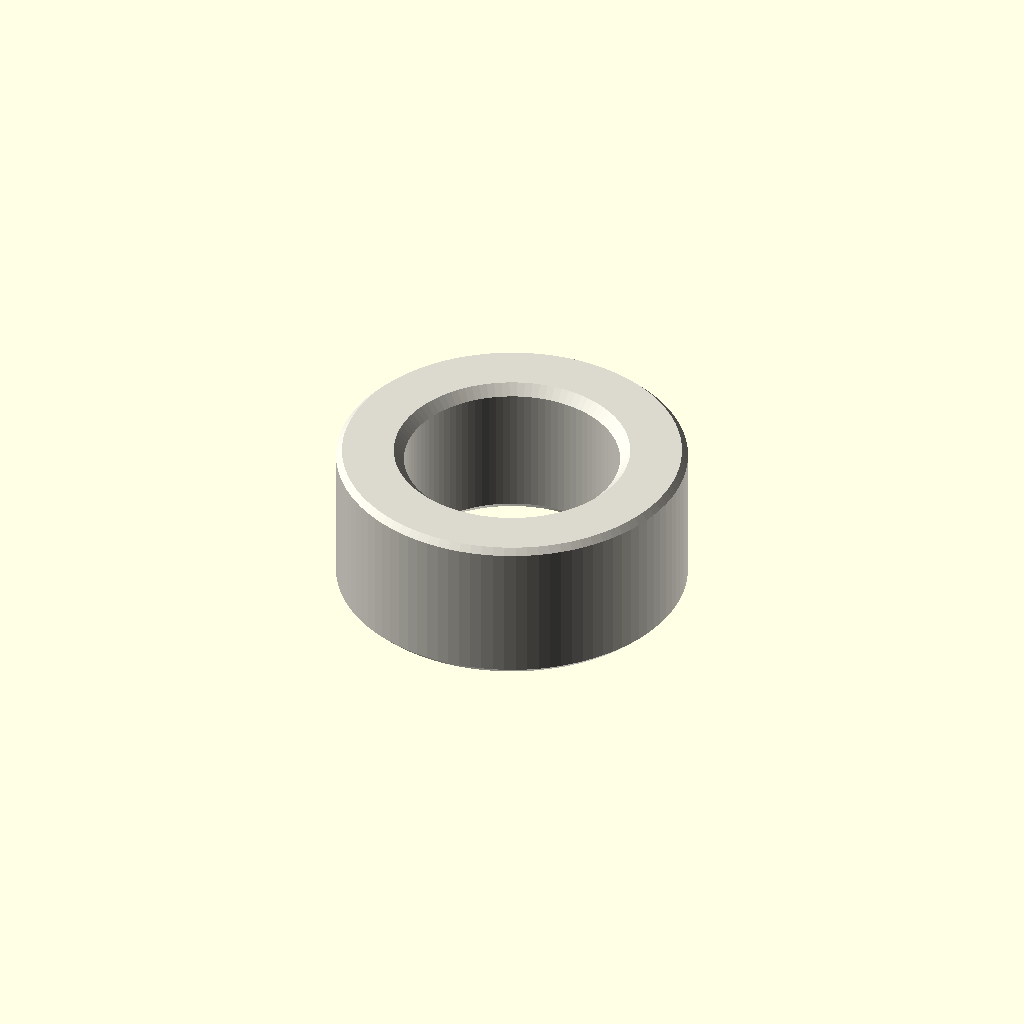
Cell 1: the model at its default parameters.
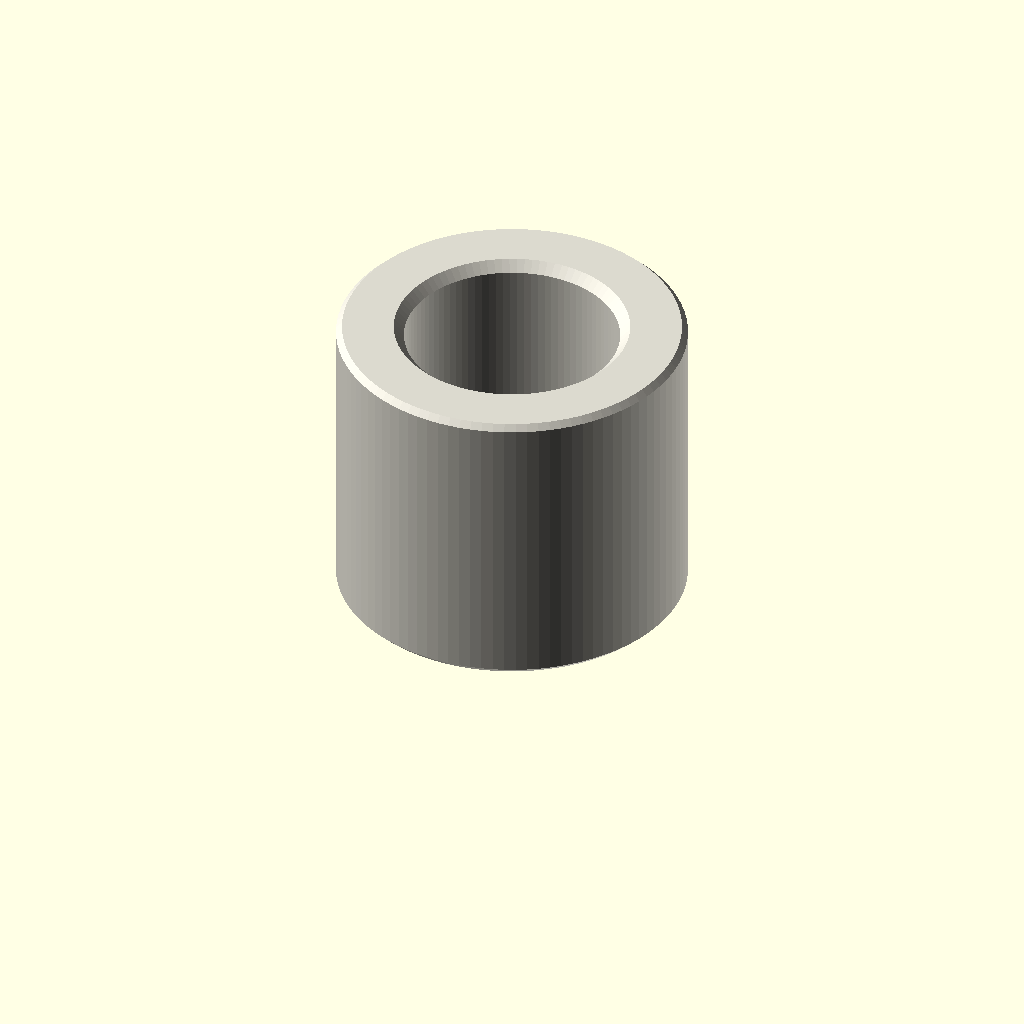
Cell 2: depth_mm = 6 (everything else at default).
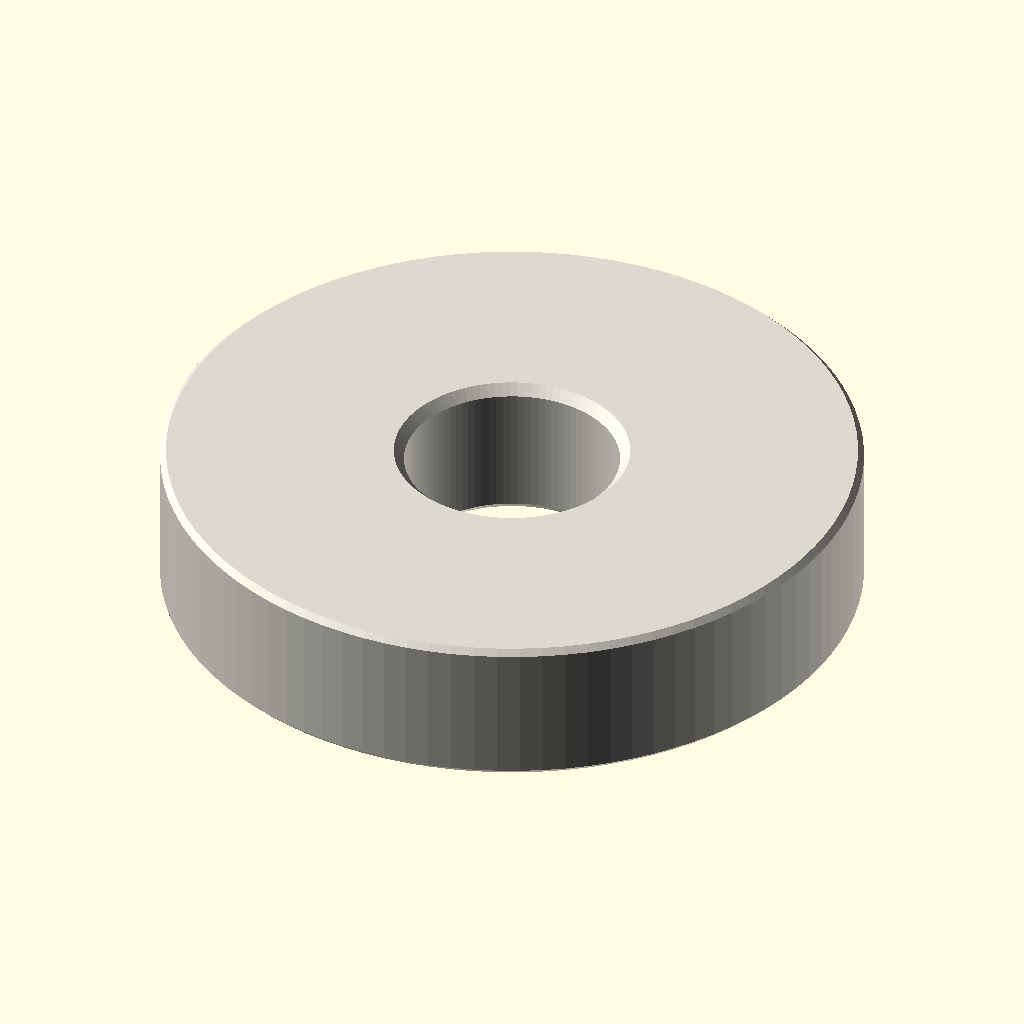
Cell 3 — outer_diameter_mm set to 14, the other parameters unchanged.
One fixed orthographic camera (rotation 55°, 0°, 25°; colour scheme Cornfield) for every cell.
Source of the model, parts/hardware_spacer_m4_nylon_white_7_mm_outer_diameter_3_mm_depth/scad/working.scad:
// OOMP generic catalogue model; units: mm.
// Stud length is additional to body depth. Tapping depths are model assumptions.
variant = "full"; // [full, display]
family = "spacer";
connection_type = "plain";
depth_mm = 3;
stud_length_mm = 0;
tapped_depth_mm = 0;
bore_mm = 4.3;
outer_diameter_mm = 7;
across_flats_mm = 6;
thread_nominal_diameter_mm = 3;
thread_pitch_mm = 0.5;
edge_chamfer_mm = 0.12;
mouth_chamfer_mm = 0.2;
angular_segments = 96;
samples_per_pitch = 16;

// Boundary travels up the outside, then down any tapped/plain bore.
// Equal-height rings at shoulders form the annular shoulder faces.
n = angular_segments;
threaded = family == "standoff";
has_stud = connection_type == "stud_to_tapped" || connection_type == "stud_to_stud";
two_studs = connection_type == "stud_to_stud";
through = !threaded || connection_type == "tapped_to_tapped";
pitch = thread_pitch_mm;
diameter = threaded ? thread_nominal_diameter_mm : bore_mm;
minor = diameter - 5*sqrt(3)*pitch/8;
transition = mouth_chamfer_mm + (threaded ? 5*sqrt(3)*pitch/16 : 0);
tip_chamfer = mouth_chamfer_mm + 17*sqrt(3)*pitch/48;
function sorted(v) = len(v)<=1 ? v : let(p=v[0])
    concat(sorted([for(x=v) if(x<p-1e-8) x]), [p], sorted([for(x=v) if(x>p+1e-8) x]));
function reverse(v) = [for(i=[len(v)-1:-1:0]) v[i]];
function theta(i) = i*360/n;
function fract(x) = x-floor(x);
function phase_distance(i,z) = abs(fract(z/pitch-theta(i)/360+0.5)-0.5);
function thread_r(i,z) = minor/2 + min(5*sqrt(3)*pitch/16,
    max(0,(phase_distance(i,z)-0.125)*pitch*sqrt(3)));
function stud_r(i,z,tip) = min(diameter/2 - (variant=="full" ?
    min(17*sqrt(3)*pitch/48,max(0,(phase_distance(i,z)-0.0625)*pitch*sqrt(3))) : 0),
    diameter/2-tip_chamfer+abs(z-tip));
function body_r(i,z) = (threaded ? across_flats_mm/2/cos(theta(i)%60-30) : outer_diameter_mm/2)
    - max(0,edge_chamfer_mm-min(z,depth_mm-z));
function bore_r(i,z) = max(threaded ? (variant=="full" ? thread_r(i,z) : minor/2) : diameter/2,
    diameter/2+mouth_chamfer_mm-(through ? min(z,depth_mm-z) : depth_mm-z));
function stud_z(a,b,tip) = let(count=variant=="full" ? ceil(stud_length_mm/pitch*samples_per_pitch) : 1)
    sorted(concat([for(i=[0:count]) a+(b-a)*i/count], [tip==a ? tip+tip_chamfer : tip-tip_chamfer]));
body_z = sorted([0,edge_chamfer_mm,depth_mm-edge_chamfer_mm,depth_mm]);
low = through ? 0 : depth_mm-tapped_depth_mm;
count = threaded && variant=="full" ? ceil((depth_mm-low)/pitch*samples_per_pitch) : 1;
bore_z = two_studs ? [] : reverse(sorted(concat(
    [for(i=[0:count]) low+(depth_mm-low)*i/count],
    [depth_mm-mouth_chamfer_mm,depth_mm-transition],
    through ? [mouth_chamfer_mm,transition] : [])));
// Ring descriptors: [height, kind, tip]. Kind: 0 body, 1 stud, 2 bore.
rings = concat(
    has_stud ? [for(z=stud_z(-stud_length_mm,0,-stud_length_mm)) [z,1,-stud_length_mm]] : [],
    [for(z=body_z) [z,0,0]],
    two_studs ? [for(z=stud_z(depth_mm,depth_mm+stud_length_mm,depth_mm+stud_length_mm)) [z,1,depth_mm+stud_length_mm]] : [],
    [for(z=bore_z) [z,2,0]]);
function radius(i,ring) = ring[1]==0 ? body_r(i,ring[0]) :
    ring[1]==1 ? stud_r(i,ring[0],ring[2]) : bore_r(i,ring[0]);
points = concat([for(ring=rings) for(i=[0:n-1])
    [radius(i,ring)*cos(theta(i)),radius(i,ring)*sin(theta(i)),ring[0]]],
    through ? [] : [[0,0,rings[0][0]],[0,0,rings[len(rings)-1][0]]]);
center = len(rings)*n;
last = (len(rings)-1)*n;
// OpenSCAD winding is opposite to STL winding.
faces = concat(
    [for(j=[0:len(rings)-(through ? 1 : 2)]) for(i=[0:n-1]) each
        let(a=j*n+i,b=j*n+(i+1)%n,c=((j+1)%len(rings))*n+(i+1)%n,d=((j+1)%len(rings))*n+i)
        [[a,c,b],[a,d,c]]],
    through ? [] : [for(i=[0:n-1]) each let(k=(i+1)%n)
        [[center,i,k],[center+1,last+k,last+i]]]);
assert(family=="spacer" || family=="standoff");
assert(!threaded || connection_type=="tapped_to_tapped" || has_stud);
assert(depth_mm>0 && diameter>0 && pitch>0);
assert(variant=="full" || variant=="display");
assert(n>=24 && n%12==0 && samples_per_pitch>=8);
assert(mouth_chamfer_mm>0 && mouth_chamfer_mm<depth_mm/2);
assert(edge_chamfer_mm>=0 && edge_chamfer_mm<depth_mm/2);
assert(diameter+4*max(mouth_chamfer_mm,edge_chamfer_mm) < (threaded ? across_flats_mm : outer_diameter_mm));
assert(!has_stud || stud_length_mm>2*mouth_chamfer_mm);
assert(!through || !threaded || 2*transition<depth_mm);
assert(connection_type!="stud_to_tapped" || (tapped_depth_mm>transition && tapped_depth_mm<depth_mm));
color([0.86,0.85,0.81]) polyhedron(points=points,faces=faces,convexity=20);
Parameter table extracted from the source (name, type, default, range or options):
variant: string, default "full", options "full", "display"
family: string, default "spacer"
connection_type: string, default "plain"
depth_mm: number, default 3
stud_length_mm: number, default 0
tapped_depth_mm: number, default 0
bore_mm: number, default 4.3
outer_diameter_mm: number, default 7
across_flats_mm: number, default 6
thread_nominal_diameter_mm: number, default 3
thread_pitch_mm: number, default 0.5
edge_chamfer_mm: number, default 0.12
mouth_chamfer_mm: number, default 0.2
angular_segments: number, default 96
samples_per_pitch: number, default 16
